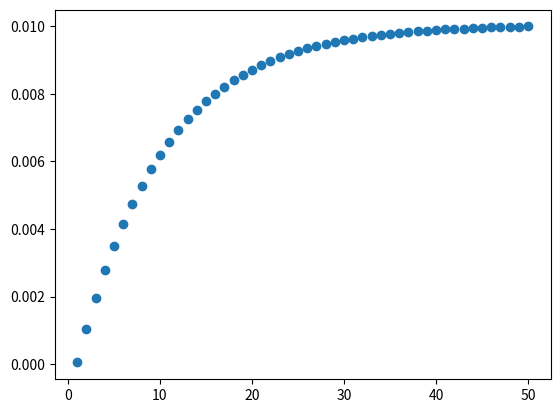

Reproduce this figure in Python.
import math

import  matplotlib.pyplot as plt
w_m = 0.00005
w_max = 0.01
i_st = 50
def steps(w_m,w_max,steps):
    g = []
    for i in range(steps):
        g.append(w_m+w_max*(1-math.exp(i/steps*math.log(w_m/w_max))))
    return g

plt.plot(list(range(1,i_st+1)),steps(w_m,w_max,i_st), "o")
plt.show()